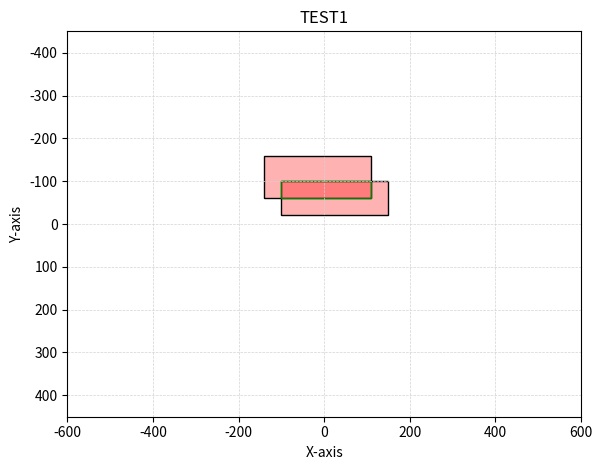

Python code for this plot:
import matplotlib.pyplot as plt
import matplotlib.patches as patches

#TODO: take this from JSON file instead
# Input rectangle data
data = {
    "rects": [ 
        {"x": -100, "y": -100, "w": 250, "h": 80},  
        {"x": -140, "y": -160, "w": 250, "h": 100},  
    ],
    "inter": [ 
        {"x": -100, "y": -100, "w": 210, "h": 40},  
    ],
}

# Set up plot
fig, ax = plt.subplots()
ax.set_aspect('equal')
ax.set_title("TEST1")
ax.set_xlabel("X-axis")
ax.set_ylabel("Y-axis")

ax.set_xlim(-600, 600) 
ax.set_ylim(-450, 450)
ax.invert_yaxis() # origin is top-left, y grows down

ax.grid(True, which='both', linestyle='--', linewidth=0.5, color='lightgray')

# Draw rectangles
for rect in data["rects"]:
    patch = patches.Rectangle(
        (rect["x"], rect["y"]),
        rect["w"], rect["h"],
        linewidth=1,
        edgecolor='black',
        facecolor=(1, 0, 0, 0.3)  
    )
    ax.add_patch(patch)

# Draw intersections
for inter in data["inter"]:
    patch = patches.Rectangle(
        (inter["x"], inter["y"]),
        inter["w"], inter["h"],
        linewidth=1,
        edgecolor='green',
        facecolor=(1, 0, 0, 0)  
    )
    ax.add_patch(patch)

plt.tight_layout()
plt.show()
